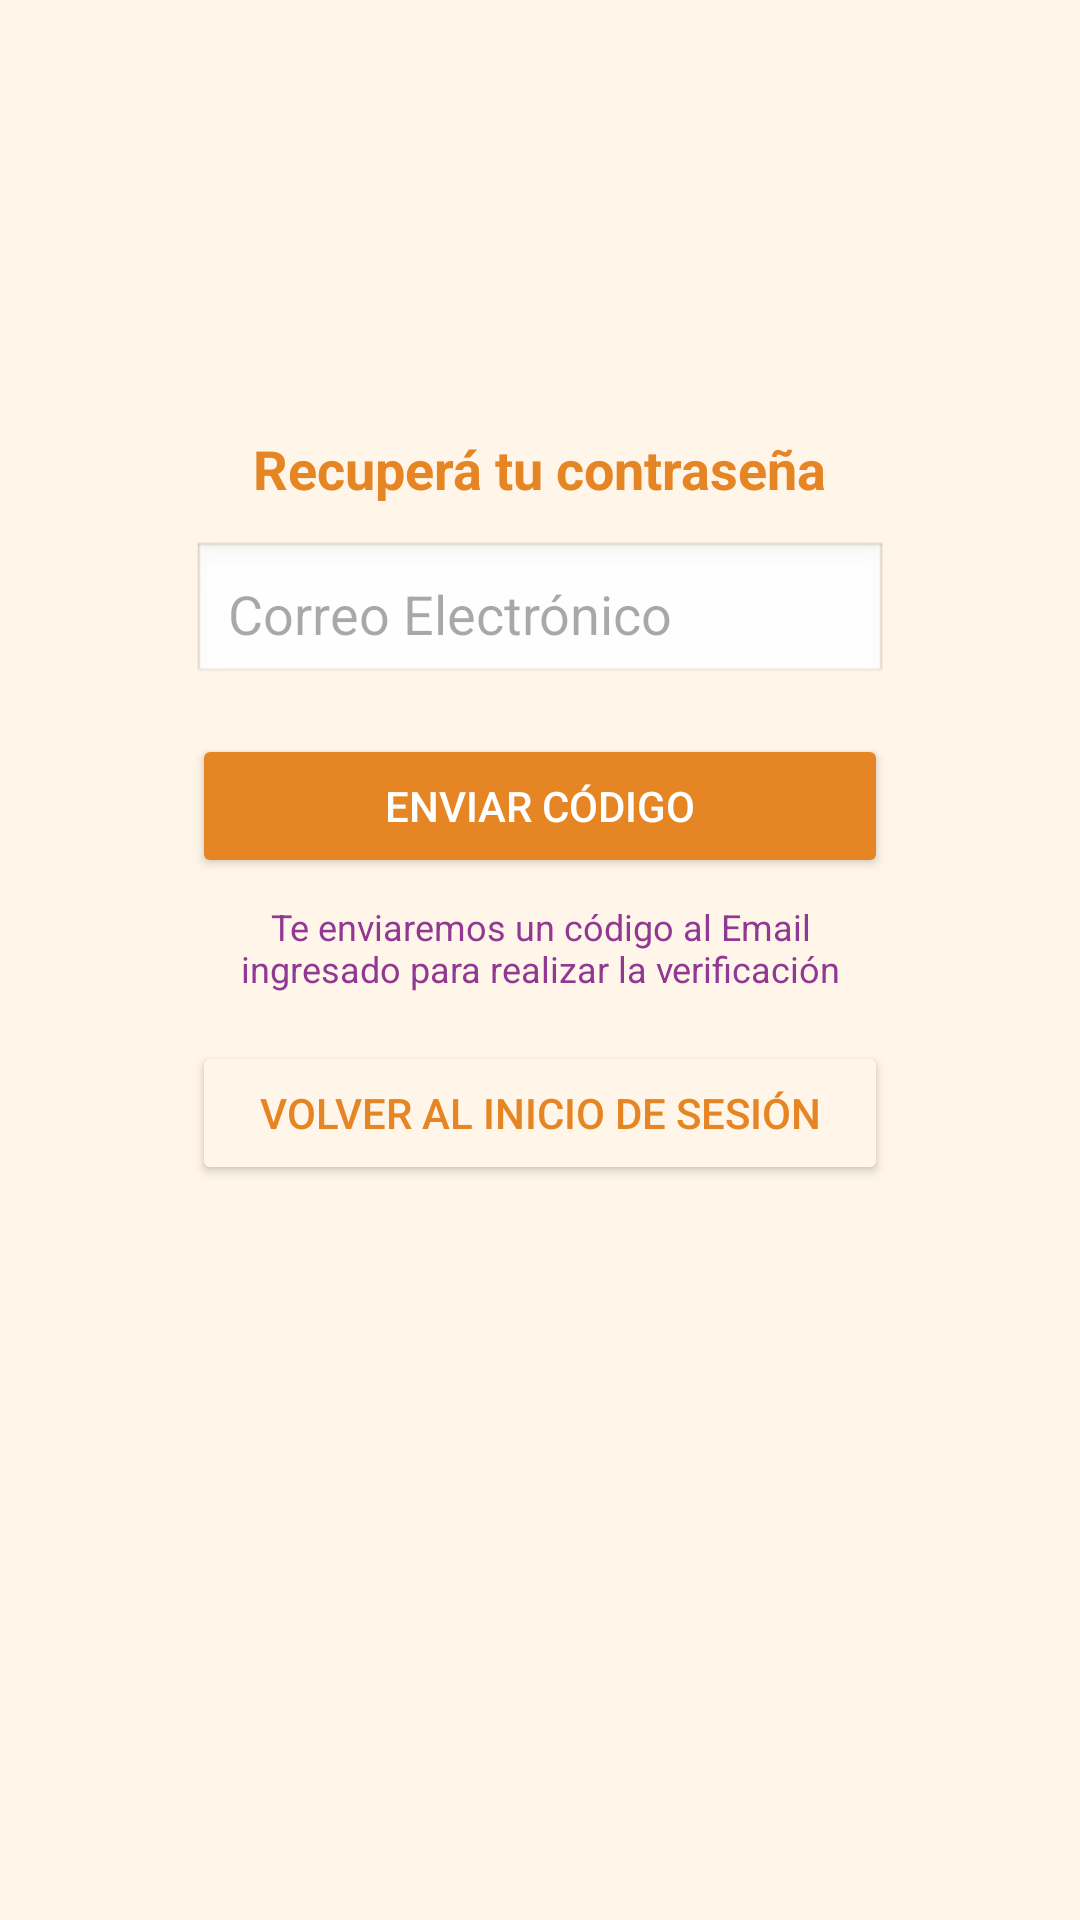

Here is an Android app screen rendered from its layout file. Give the layout XML and the strings, colors and styles it references.
<!-- AndroidManifest.xml: application theme Theme.Cocinapp -->
<!-- res/layout/activity_password_recovery.xml -->
<?xml version="1.0" encoding="utf-8"?>
<LinearLayout xmlns:android="http://schemas.android.com/apk/res/android"
    android:orientation="vertical"
    android:gravity="center_horizontal"
    android:background="#FFF5E9"
    android:layout_width="match_parent"
    android:layout_height="match_parent">

    <LinearLayout
        android:layout_width="match_parent"
        android:layout_height="wrap_content"
        android:layout_margin="32dp"
        android:layout_marginTop="48dp"
        android:background="#FFF5E9"
        android:gravity="center_horizontal"
        android:orientation="vertical"
        android:padding="32dp">

        <ImageView
            android:layout_width="64dp"
            android:layout_height="64dp"
            android:layout_gravity="center"
            android:src="@drawable/logo_cocinapp" />

        <TextView
            android:layout_width="wrap_content"
            android:layout_height="wrap_content"
            android:layout_marginTop="16dp"
            android:layout_marginBottom="12dp"
            android:text="Recuperá tu contraseña"
            android:textColor="#E68523"
            android:textSize="18sp"
            android:textStyle="bold" />

        <EditText
            android:id="@+id/emailInput"
            android:layout_width="match_parent"
            android:layout_height="wrap_content"
            android:layout_marginBottom="16dp"
            android:background="@android:drawable/edit_text"
            android:hint="Correo Electrónico"
            android:padding="12dp" />

        <Button
            android:id="@+id/sendCodeBtn"
            android:layout_width="match_parent"
            android:layout_height="wrap_content"
            android:backgroundTint="#E68523"
            android:text="Enviar Código"
            android:textColor="#FFFFFF" />

        <TextView
            android:layout_width="wrap_content"
            android:layout_height="wrap_content"
            android:layout_marginTop="8dp"
            android:gravity="center"
            android:text="Te enviaremos un código al Email ingresado para realizar la verificación"
            android:textColor="#E6852388"
            android:textSize="12sp" />

        <Button
            android:id="@+id/goBackToLogin"
            android:layout_width="match_parent"
            android:layout_height="wrap_content"
            android:layout_marginTop="16dp"
            android:backgroundTint="#FFF5E9"
            android:text="Volver al Inicio de Sesión"
            android:textColor="#E68523" />
    </LinearLayout>
</LinearLayout>
<!-- resources referenced by this layout -->
<resources>
  <style name="Theme.Cocinapp" parent="Base.Theme.Cocinapp" />
  <style name="Base.Theme.Cocinapp" parent="Theme.Material3.DayNight.NoActionBar">
          
          
      </style>
</resources>
